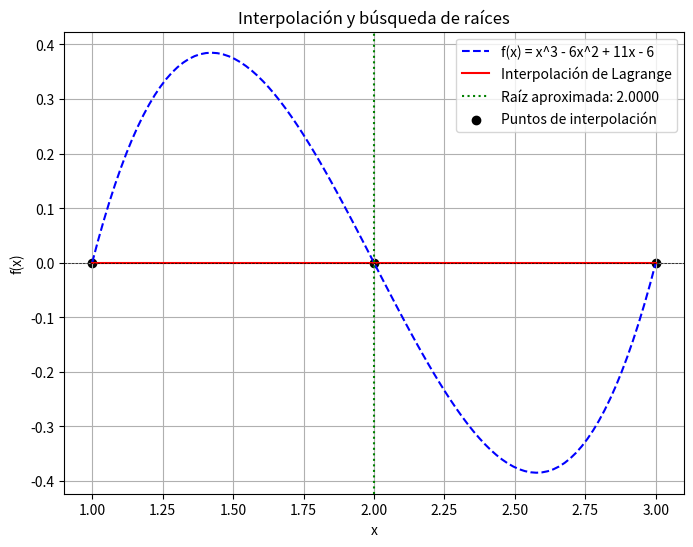
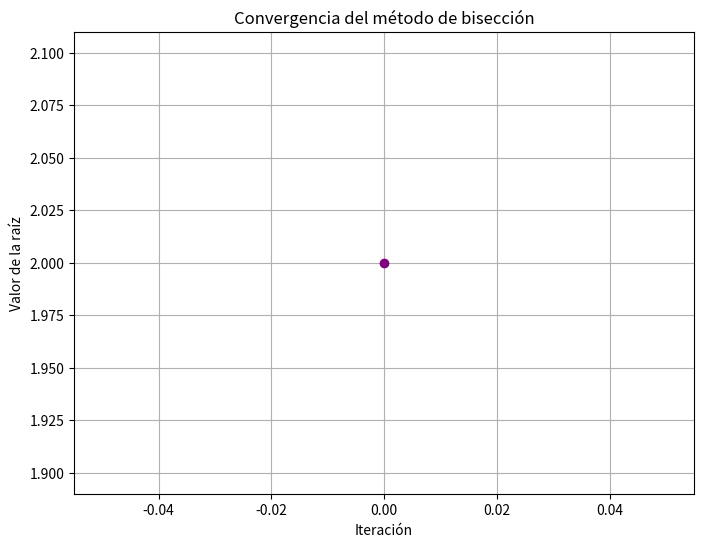
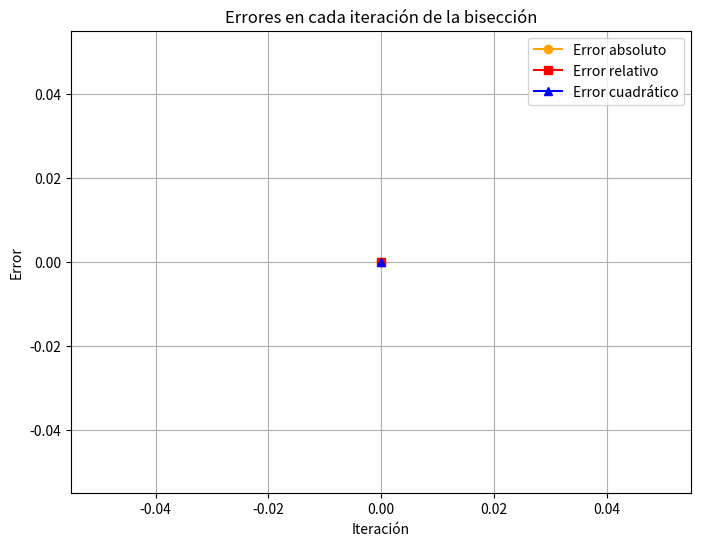

These charts were generated, in order, by the following Python code:
import numpy as np
import matplotlib.pyplot as plt

# Nueva función f(x) = x^3 - 6x^2 + 11x - 6
def f(x):
    return x**3 - 6*x**2 + 11*x - 6

# Interpolación de Lagrange
def lagrange_interpolation(x, x_points, y_points):
    n = len(x_points)
    result = 0
    for i in range(n):
        term = y_points[i]
        for j in range(n):
            if i != j:
                term *= (x - x_points[j]) / (x_points[i] - x_points[j])
        result += term
    return result

# Método de Bisección
def bisect(func, a, b, tol=1e-6, max_iter=100):
    if func(a) * func(b) > 0:
        raise ValueError("El intervalo no contiene una raíz")
    
    iteraciones = []
    errores_abs = []
    errores_rel = []
    errores_cuad = []
    print("Iteraciones del método de bisección:")
    for i in range(max_iter):
        c = (a + b) / 2
        iteraciones.append(c)
        error_abs = abs(func(c))
        error_rel = abs(func(c) / c) if c != 0 else 0
        error_cuad = error_abs ** 2
        errores_abs.append(error_abs)
        errores_rel.append(error_rel)
        errores_cuad.append(error_cuad)
        print(f"Iteración {i+1}: c = {c:.6f}, f(c) = {func(c):.6f}, Error absoluto = {error_abs:.6f}, Error relativo = {error_rel:.6f}, Error cuadrático = {error_cuad:.6f}")
        if error_abs < tol or (b - a) / 2 < tol:
            return c, iteraciones, errores_abs, errores_rel, errores_cuad
        if func(a) * func(c) < 0:
            b = c
        else:
            a = c
    return (a + b) / 2, iteraciones, errores_abs, errores_rel, errores_cuad

# Selección de tres puntos de interpolación
a, b = 1.0, 3.0
x0, x1, x2 = 1.0, 2.0, 3.0
x_points = np.array([x0, x1, x2])
y_points = f(x_points)

# Construcción del polinomio interpolante mediante interpolación de Lagrange
x_vals = np.linspace(a, b, 100)
y_interp = [lagrange_interpolation(x, x_points, y_points) for x in x_vals]

# Encontrar raíz del polinomio interpolante usando bisección
root, iteraciones, errores_abs, errores_rel, errores_cuad = bisect(lambda x: lagrange_interpolation(x, x_points, y_points), a, b)

# Gráfica de la función y el polinomio interpolante
plt.figure(figsize=(8, 6))
plt.plot(x_vals, f(x_vals), label="f(x) = x^3 - 6x^2 + 11x - 6", linestyle='dashed', color='blue')
plt.plot(x_vals, y_interp, label="Interpolación de Lagrange", color='red')
plt.axhline(0, color='black', linewidth=0.5, linestyle='--')
plt.axvline(root, color='green', linestyle='dotted', label=f"Raíz aproximada: {root:.4f}")
plt.scatter(x_points, y_points, color='black', label="Puntos de interpolación")
plt.xlabel("x")
plt.ylabel("f(x)")
plt.title("Interpolación y búsqueda de raíces")
plt.legend()
plt.grid(True)
plt.show()

# Gráfico de la convergencia de la bisección
plt.figure(figsize=(8, 6))
plt.plot(range(len(iteraciones)), iteraciones, marker='o', color='purple')
plt.xlabel("Iteración")
plt.ylabel("Valor de la raíz")
plt.title("Convergencia del método de bisección")
plt.grid(True)
plt.show()

# Gráfico de los errores
plt.figure(figsize=(8, 6))
plt.plot(range(len(errores_abs)), errores_abs, marker='o', color='orange', label='Error absoluto')
plt.plot(range(len(errores_rel)), errores_rel, marker='s', color='red', label='Error relativo')
plt.plot(range(len(errores_cuad)), errores_cuad, marker='^', color='blue', label='Error cuadrático')
plt.xlabel("Iteración")
plt.ylabel("Error")
plt.title("Errores en cada iteración de la bisección")
plt.legend()
plt.grid(True)
plt.show()

# Imprimir la raíz encontrada
print(f"La raíz aproximada usando interpolación es: {root:.6f}")
